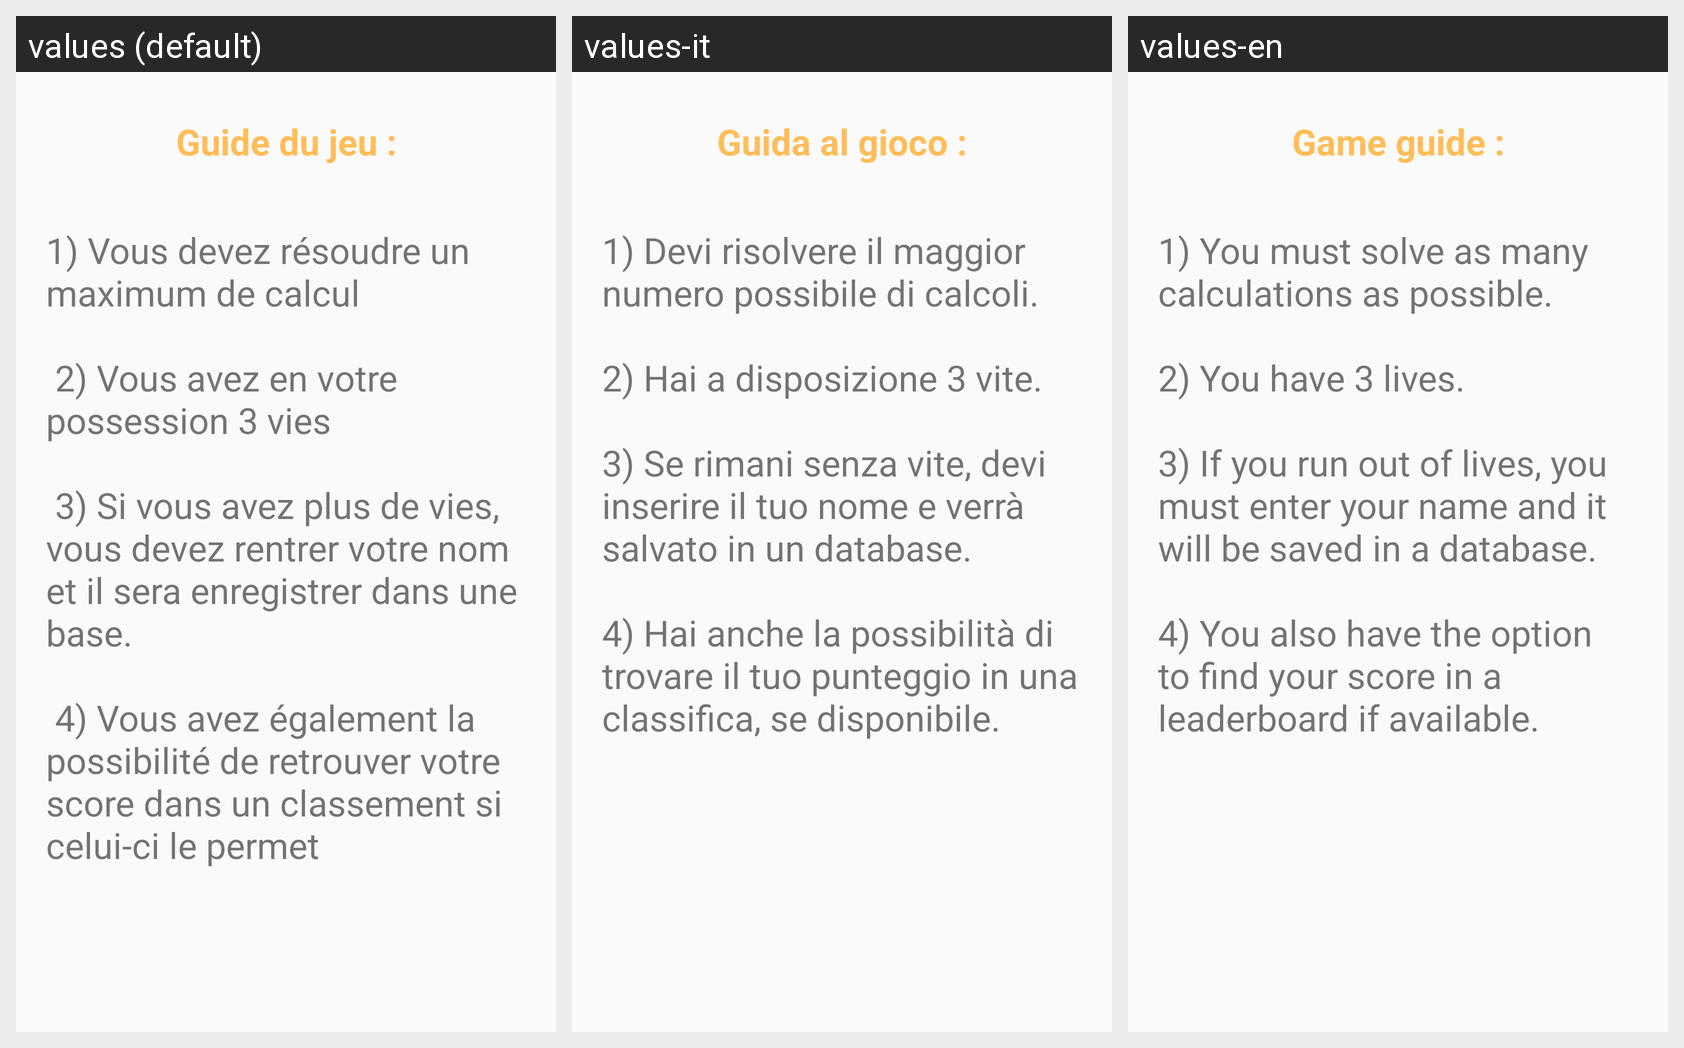

Translations of the strings shown on this Android screen, per locale in the grid:
Android screen res/layout/activity_guide.xml rendered under 3 locales, left to right: values (default), values-it, values-en. Device: Nexus 5 (rendered at 1080×1920; each locale shown at half size, 540×960, under a caption strip naming it); theme Theme.CalculMental.
Strings drawn on this screen, with the default value and each locale's value (text and hints the layout hard-codes appear in the picture but are not listed):

text_titre_guide
  values: Guide du jeu :
  values-it: Guida al gioco :
  values-en: Game guide :

text_guide
  values: 1) Vous devez résoudre un maximum de calcul 
      
       2) Vous avez en votre possession 3 vies 
      
       3) Si vous avez plus de vies, vous devez rentrer votre nom et il sera enregistrer dans une base. 
      
       4) Vous avez également la possibilité de retrouver votre score dans un classement si celui-ci le permet
  values-it: 1) Devi risolvere il maggior numero possibile di calcoli.
      
      2) Hai a disposizione 3 vite.
      
      3) Se rimani senza vite, devi inserire il tuo nome e verrà salvato in un database.
      
      4) Hai anche la possibilità di trovare il tuo punteggio in una classifica, se disponibile.
  values-en: 1) You must solve as many calculations as possible.
      
      2) You have 3 lives.
      
      3) If you run out of lives, you must enter your name and it will be saved in a database.
      
      4) You also have the option to find your score in a leaderboard if available.
